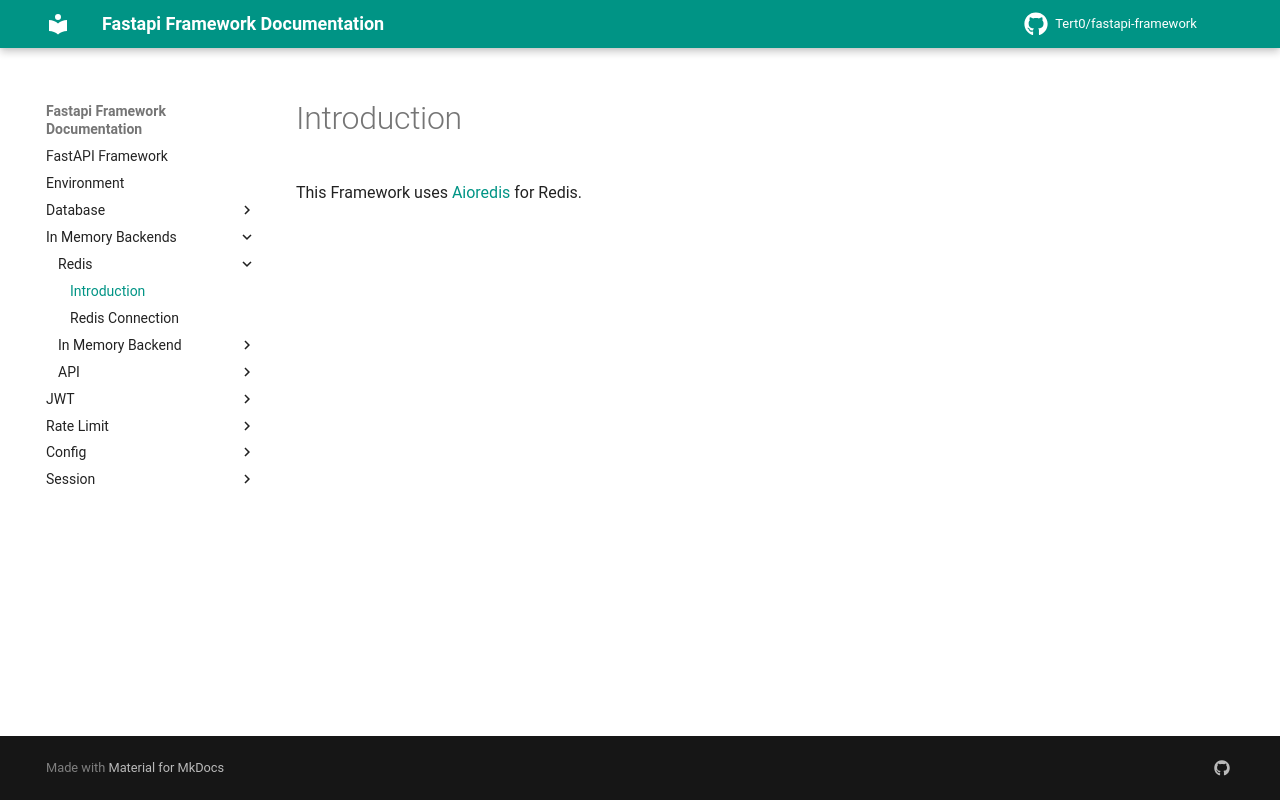

repository: Tert0/fastapi-framework · page: in_memory_backends/redis/index.html · generator: mkdocs

# Introduction

This Framework uses [Aioredis](https://aioredis.readthedocs.io/en/latest/) for Redis.
